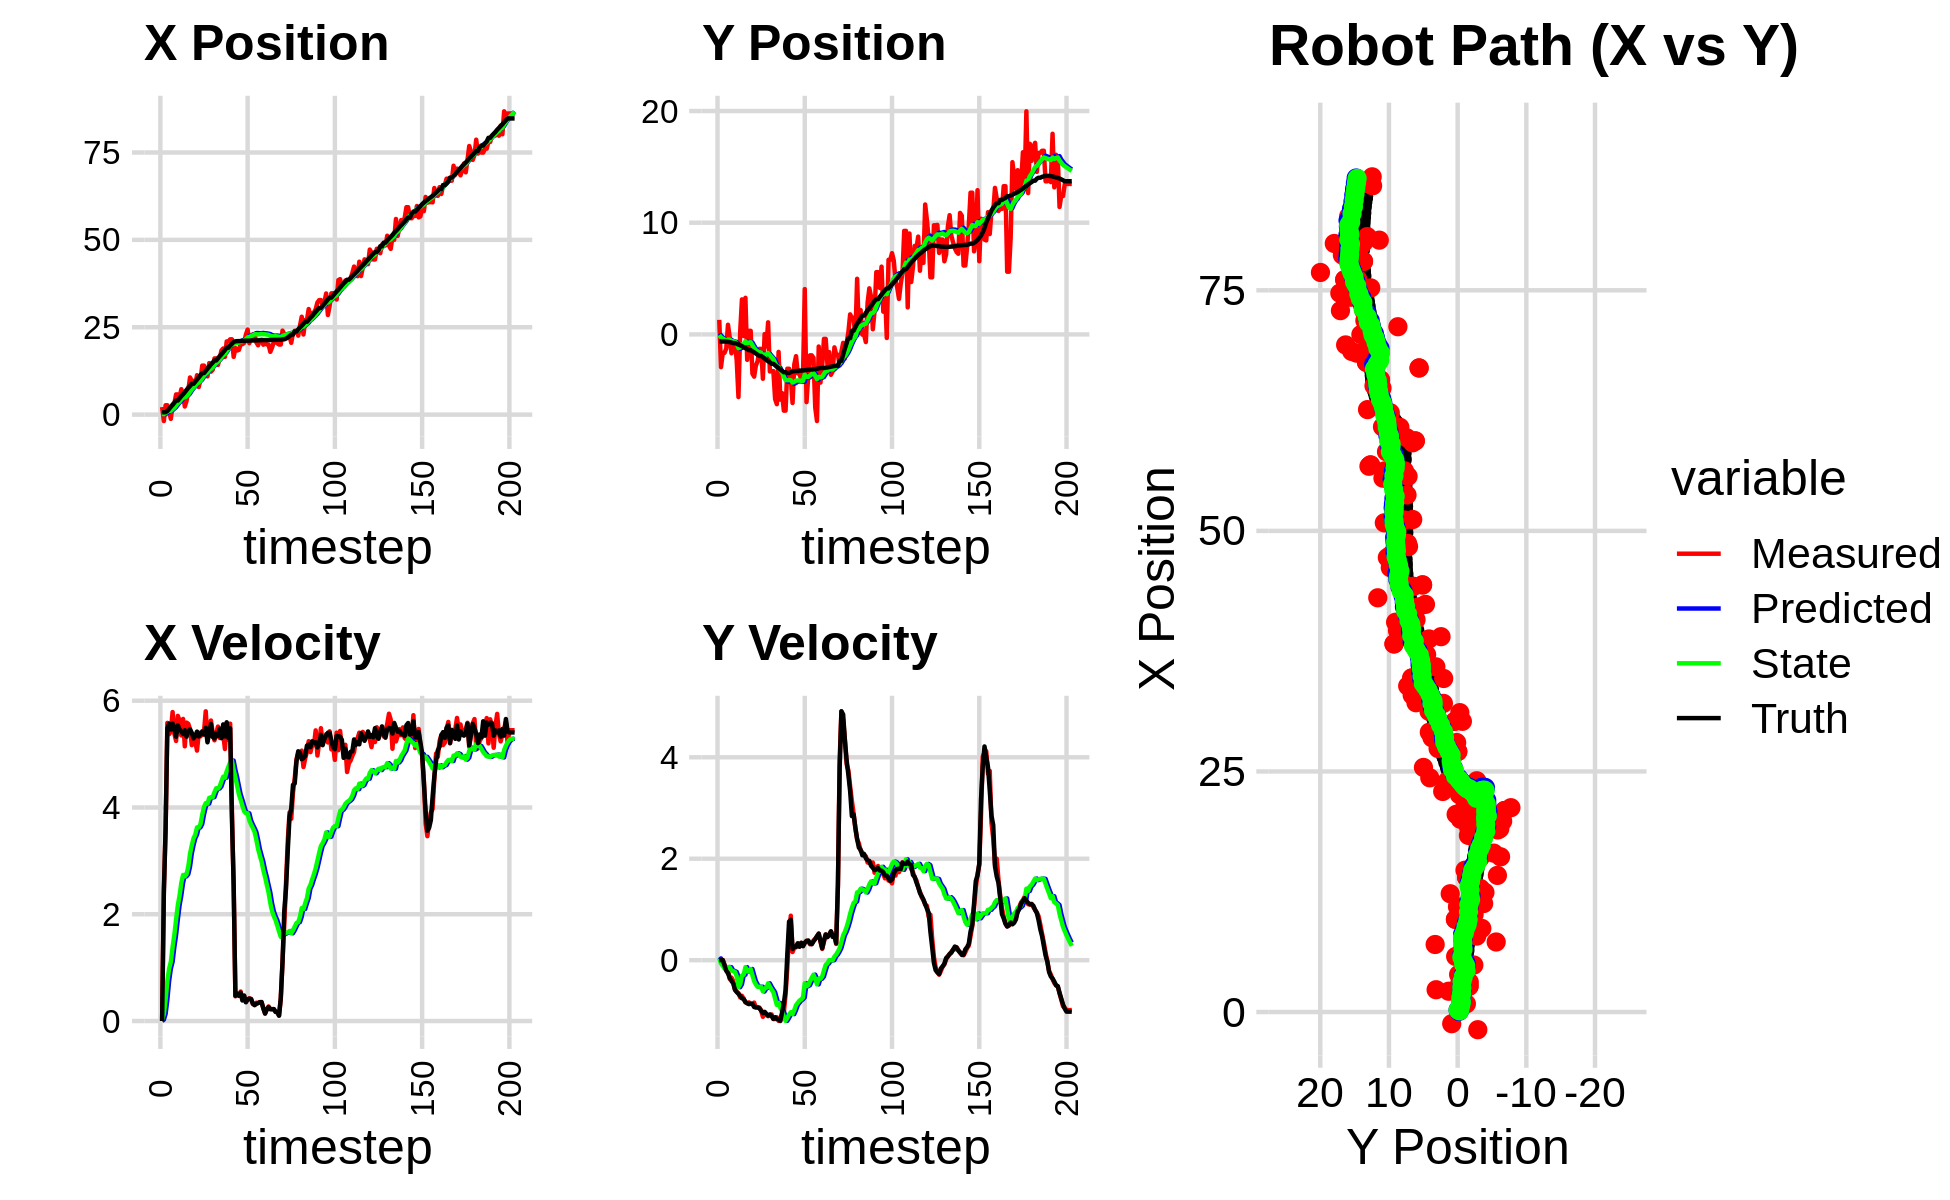

Values plotted in this chart, from the file beside it:
9.305204748213153909e-01, -2.381748020693548629e+00, 0.000000000000000000e+00, 0.000000000000000000e+00, 0.000000000000000000e+00, 0.000000000000000000e+00, 0.000000000000000000e+00, 0.000000000000000000e+00, 6.782462629140453836e-02, -1.706901394490589474e-01, 0.000000000000000000e+00, 0.000000000000000000e+00, 6.259600519137433761e-01, -6.377956265569046934e-01, 0.000000000000000000e+00, 0.000000000000000000e+00, 0.000000000000000000e+00, -5.525124142877757549e-04
2.162750541923141867e+00, 1.303423583734270697e+00, 0.000000000000000000e+00, 0.000000000000000000e+00, 6.782462629140453836e-02, -1.706901394490589474e-01, 0.000000000000000000e+00, 0.000000000000000000e+00, 2.160547016957933553e-01, -6.987574416489256146e-02, 2.558321256864862572e-02, 3.507608360715055995e-02, 6.259600519137433761e-01, -6.377956265569046934e-01, 0.000000000000000000e+00, 0.000000000000000000e+00, 0.000000000000000000e+00, -3.099872265011072159e-04
-1.834976017093439937e+00, -2.932020871743479251e+00, 2.465999961627104220e+00, 7.644285131417984146e-04, 2.186130229526582203e-01, -6.636813580417751102e-02, 2.558321256864862572e-02, 3.507608360715055995e-02, 1.232152587009658490e-01, -2.645580181913071982e-01, 1.313836737152115075e-01, -6.450438686042435366e-02, 6.871249078838519431e-01, -6.377858812529370036e-01, 2.399999999999999911e+00, 2.000000000000000042e-03, 2.400000095367431641e+00, -3.099872265011072159e-04
2.678384363715078820e+00, -1.656074989722801538e+00, 3.601997192197934794e+00, 4.495960148219622574e-03, 1.363536260724869942e-01, -2.710084568773496461e-01, 1.313836737152115075e-01, -6.450438686042435366e-02, 4.200727125534601258e-01, -3.646536199588088500e-01, 3.980977941892047678e-01, -1.116084442677675453e-01, 6.871249078838519431e-01, -6.377858812529370036e-01, 3.600000000000000089e+00, 1.000000000000000021e-03, 3.599999904632568359e+00, -1.248184707947075367e-03
2.678384363715078820e+00, -1.656074989722801538e+00, 5.584373577186337201e+00, -8.364912745964718510e-02, 4.598824919723806248e-01, -3.758144643855856337e-01, 3.980977941892047678e-01, -1.116084442677675453e-01, 7.967296227550344501e-01, -4.654800458810351427e-01, 7.466732801872891789e-01, -1.625269974395300854e-01, 1.018873870242079649e+00, -6.377160440055824608e-01, 5.485000000000000320e+00, -1.000000000000000056e-01, 5.486000061035156250e+00, 1.497802231460809708e-02
8.578104972784423854e-01, -1.270304010976298859e+00, 5.372079341462548285e+00, -1.771681377429673021e-01, 8.713969507737633347e-01, -4.817327456249881346e-01, 7.466732801872891789e-01, -1.625269974395300854e-01, 1.034383080231600305e+00, -5.393915934510048471e-01, 9.809371506161241872e-01, -1.975307242656907936e-01, 1.607733428811210841e+00, -6.457124806460872168e-01, 5.570999999999999730e+00, -2.079999999999999905e-01, 5.573999881744384766e+00, 3.296748548746109009e-02
-1.211947739156944648e+00, 8.631373538885795949e-01, 5.424051131540749360e+00, -1.788821379797576328e-01, 1.132476795293212657e+00, -5.591446658775739431e-01, 9.809371506161241872e-01, -1.975307242656907936e-01, 1.109324956464548428e+00, -4.539844739900064097e-01, 1.108176459911880629e+00, -1.338875165105528620e-01, 2.245894133859578368e+00, -6.662163840917164626e-01, 5.458999999999999631e+00, -2.600000000000000089e-01, 5.465000152587890625e+00, 3.296748548746109009e-02
2.887393034743905407e+00, -2.749180956480072879e-01, 5.787254929075389853e+00, -3.688887478529929709e-01, 1.220142602455736469e+00, -4.673732256410617070e-01, 1.108176459911880629e+00, -1.338875165105528620e-01, 1.541677412338101405e+00, -4.642297865092817610e-01, 1.383523967051757619e+00, -1.384273335568533825e-01, 2.770567595957205587e+00, -6.928270319676158584e-01, 5.572000000000000064e+00, -3.479999999999999760e-01, 5.583000183105468750e+00, 6.365545839071273804e-02
3.110209554239469210e+00, -1.691073069136965312e+00, 5.385071256738596546e+00, -3.432529268785501908e-01, 1.680029809043277256e+00, -4.780725198649671270e-01, 1.383523967051757619e+00, -1.384273335568533825e-01, 1.960816147476857951e+00, -5.786734529258582560e-01, 1.610576780284487919e+00, -2.024410206002214552e-01, 3.407675445434675154e+00, -7.329267346589760646e-01, 5.483999999999999986e+00, -4.089999999999999747e-01, 5.499000072479248047e+00, 6.365545839071273804e-02
5.780102312531666620e+00, -6.438768217531372073e-01, 5.245900808400665305e+00, -4.113023117251816685e-01, 2.121873825505306677e+00, -5.989175549858803960e-01, 1.610576780284487919e+00, -2.024410206002214552e-01, 2.582346217127628130e+00, -6.120310507426564017e-01, 1.901155886900219638e+00, -2.141977258283143115e-01, 4.028242766464847691e+00, -7.804250278668795060e-01, 5.325000000000000178e+00, -4.550000000000000155e-01, 5.344999790191650391e+00, 7.824444770812988281e-02
5.780102312531666620e+00, -6.438768217531372073e-01, 5.715922776507537328e+00, -5.772785272953043778e-01, 2.772461805817650227e+00, -6.334508233254878551e-01, 1.901155886900219638e+00, -2.141977258283143115e-01, 3.187309934749746887e+00, -6.508884507506950134e-01, 2.166071699956852559e+00, -2.304378426297806759e-01, 4.028242766464847691e+00, -7.804250278668795060e-01, 5.538999999999999702e+00, -5.839999999999999636e-01, 5.570000171661376953e+00, 1.006535142660140991e-01
4.884480118538445659e+00, -2.354847342944025979e+00, 5.627929222833706113e+00, -6.202085883500235708e-01, 3.403917104745432187e+00, -6.739322350136730533e-01, 2.166071699956852559e+00, -2.304378426297806759e-01, 3.672602191395745841e+00, -8.200245933165557499e-01, 2.351141051524280545e+00, -3.183982526677312519e-01, 4.656298339077380000e+00, -8.422366686643855127e-01, 5.464000000000000412e+00, -6.280000000000000027e-01, 5.500000000000000000e+00, 1.097590252757072449e-01
7.279501498059482323e+00, -5.610028103852649828e+00, 5.349694637393623609e+00, -6.496827139496587078e-01, 3.907716296548173762e+00, -8.518644185833288418e-01, 2.351141051524280545e+00, -3.183982526677312519e-01, 4.323671420850652147e+00, -1.231608752243636751e+00, 2.586607279115608282e+00, -5.322987066090040242e-01, 5.286986053376230288e+00, -9.119137092260622968e-01, 5.426999999999999602e+00, -6.620000000000000329e-01, 5.467000007629394531e+00, 1.208511516451835632e-01
5.778971290027405061e+00, 2.893120480688595730e-01, 5.658608977270311868e+00, -7.338792438515856498e-01, 4.582332148762213286e+00, -1.284838622904537209e+00, 2.586607279115608282e+00, -5.322987066090040242e-01, 4.809398783923199083e+00, -1.172547723756665716e+00, 2.735719270868161246e+00, -4.739788449720235830e-01, 5.806276977398212580e+00, -9.751492306796238907e-01, 5.375000000000000000e+00, -7.009999999999999565e-01, 5.421000003814697266e+00, 1.289726197719573975e-01
2.318023383856816277e+00, 3.133452637486396242e+00, 5.145341719128748714e+00, -7.019301456530512295e-01, 5.082970711010014853e+00, -1.219945608253867997e+00, 2.735719270868161246e+00, -4.739788449720235830e-01, 4.933021128901119212e+00, -8.943972362681045229e-01, 2.709287711101789231e+00, -3.033096896615933291e-01, 6.426747023724615815e+00, -1.055649535747855916e+00, 5.448999999999999844e+00, -7.510000000000000009e-01, 5.500000000000000000e+00, 1.355835497379302979e-01
3.900957286084821174e+00, -1.405283080808482077e-01, 5.590221431855650458e+00, -7.626208633155039385e-01, 5.203949900011298091e+00, -9.247282052342638003e-01, 2.709287711101789231e+00, -3.033096896615933291e-01, 5.200064856490866916e+00, -8.835517525174440001e-01, 2.750341826428583936e+00, -2.865577054107691923e-01, 7.047974288470241433e+00, -1.140819059094307253e+00, 5.326999999999999957e+00, -7.630000000000000115e-01, 5.381999969482421875e+00, 1.355835497379302979e-01
7.018512904995146684e+00, 3.273707164768368205e+00, 5.566888126297014239e+00, -8.271264364135164637e-01, 5.475099039133725753e+00, -9.122075230585209304e-01, 2.750341826428583936e+00, -2.865577054107691923e-01, 5.719168402598140410e+00, -6.118783257912853157e-01, 2.891630102303073269e+00, -1.372269267952420657e-01, 7.665070235523946174e+00, -1.231874214192824946e+00, 5.423000000000000043e+00, -8.269999999999999574e-01, 5.486000061035156250e+00, 1.475005894899368286e-01
1.062919300825486957e+01, -2.277828680032300213e+00, 5.463858145005711542e+00, -8.462227956783840987e-01, 6.008331412828447959e+00, -6.256010184708095112e-01, 2.891630102303073269e+00, -1.372269267952420657e-01, 6.514103829699101844e+00, -7.815157400967780443e-01, 3.134066105726365237e+00, -2.226696800322588432e-01, 8.185669600760974163e+00, -1.312347875281679288e+00, 5.464000000000000412e+00, -8.499999999999999778e-01, 5.530000209808349609e+00, 1.536556184291839600e-01
9.631780088007813490e+00, 3.198438421226251216e-01, 5.167620553137241224e+00, -8.309368057410543296e-01, 6.827510440271738368e+00, -8.037827081000039620e-01, 3.134066105726365237e+00, -2.226696800322588432e-01, 7.151124422331844421e+00, -7.414917756885583966e-01, 3.291824550312795861e+00, -1.967907769045734445e-01, 8.808163345146551748e+00, -1.411484883037737115e+00, 5.399000000000000021e+00, -8.659999999999999920e-01, 5.467999935150146484e+00, 1.594320684671401978e-01
9.631780088007813490e+00, 3.198438421226251216e-01, 5.296010896620797936e+00, -8.576077932083672195e-01, 7.480306877363124052e+00, -7.611708533790157993e-01, 3.291824550312795861e+00, -1.967907769045734445e-01, 7.743986306938398734e+00, -7.039171265218656659e-01, 3.422818429740501323e+00, -1.739904113097026084e-01, 8.808163345146551748e+00, -1.411484883037737115e+00, 5.293999999999999595e+00, -8.569999999999999840e-01, 5.362999916076660156e+00, 1.605410724878311157e-01
8.688044965645119078e+00, -3.515624211310814484e+00, 5.233286845061292603e+00, -8.632055057658108987e-01, 8.086268149912449132e+00, -7.213161676528359045e-01, 3.422818429740501323e+00, -1.739904113097026084e-01, 8.205022468399487678e+00, -9.621242699971848111e-01, 3.492118852310627020e+00, -2.963117216710636770e-01, 9.417627990510361258e+00, -1.510093854742658337e+00, 5.338000000000000078e+00, -8.619999999999999885e-01, 5.407000064849853516e+00, 1.634732633829116821e-01
1.127558368440329950e+01, -3.782494054960267249e+00, 5.065553213921643483e+00, -8.355386496983902012e-01, 8.554234353630549847e+00, -9.917554421642911233e-01, 3.492118852310627020e+00, -2.963117216710636770e-01, 8.850508288917016131e+00, -1.225799311212127485e+00, 3.627145826814513363e+00, -4.126061412349981139e-01, 1.003106564262571432e+01, -1.610328898545002829e+00, 5.421000000000000263e+00, -9.230000000000000426e-01, 5.499000072479248047e+00, 1.634732633829116821e-01
7.893716513776314336e+00, -2.778335318913225382e+00, 5.401827281279998338e+00, -9.341223918823025052e-01, 9.213222871598468089e+00, -1.267059925335627391e+00, 3.627145826814513363e+00, -4.126061412349981139e-01, 9.159915317470769480e+00, -1.401948073296238384e+00, 3.627189586793410303e+00, -4.803154509300986419e-01, 1.065013760305557255e+01, -1.716626987545777583e+00, 5.331000000000000405e+00, -9.280000000000000471e-01, 5.410999774932861328e+00, 1.712336689233779907e-01
1.013304620973010906e+01, -2.391552374914235113e+00, 5.331962324048893365e+00, -9.273207188273469015e-01, 9.522634276150110821e+00, -1.449979618389248159e+00, 3.627189586793410303e+00, -4.803154509300986419e-01, 9.636031087030669795e+00, -1.538174363122967181e+00, 3.690370849801535957e+00, -5.247961701064260964e-01, 1.126432484356788066e+01, -1.823350178067160599e+00, 5.370000000000000107e+00, -9.310000000000000497e-01, 5.449999809265136719e+00, 1.721949875354766846e-01
1.401887625418569883e+01, -1.299818800843351774e+00, 5.377621180510420373e+00, -9.332504689015900246e-01, 1.000506817201082299e+01, -1.590653980133609702e+00, 3.690370849801535957e+00, -5.247961701064260964e-01, 1.041594136196228959e+01, -1.583328609591017955e+00, 3.866225253124375705e+00, -5.241606499691062737e-01, 1.188543957435350684e+01, -1.931309686758397426e+00, 5.426999999999999602e+00, -9.469999999999999529e-01, 5.508999824523925781e+00, 1.718319654464721680e-01
1.401887625418569883e+01, -1.299818800843351774e+00, 5.417584138945553462e+00, -9.939039001998815070e-01, 1.080256388727472761e+01, -1.635744674587928493e+00, 3.866225253124375705e+00, -5.241606499691062737e-01, 1.113779508049439393e+01, -1.627052610723090931e+00, 4.010414486666647349e+00, -5.232643832476130408e-01, 1.188543957435350684e+01, -1.931309686758397426e+00, 5.365000000000000213e+00, -9.929999999999999938e-01, 5.455999851226806641e+00, 1.814412325620651245e-01
1.243192810572015894e+01, -3.971438632567357185e+00, 5.801669244431952421e+00, -1.115839544048990106e+00, 1.153883652916105795e+01, -1.679379049047852179e+00, 4.010414486666647349e+00, -5.232643832476130408e-01, 1.167800170610220079e+01, -1.873871668446525751e+00, 4.082308042173690588e+00, -6.157997018271216261e-01, 1.250380200183547075e+01, -2.043977008030182230e+00, 5.491999999999999993e+00, -1.044000000000000039e+00, 5.590000152587890625e+00, 1.900105476379394531e-01
1.094361156261602552e+01, 2.465225586648258846e-02, 5.257848035474339987e+00, -1.025905301246973211e+00, 1.208623251031957047e+01, -1.935451638629237969e+00, 4.082308042173690588e+00, -6.157997018271216261e-01, 1.202604904394100593e+01, -1.801705479548547428e+00, 4.072459962191275373e+00, -5.578784493882000817e-01, 1.312955158921412568e+01, -2.163915620087025538e+00, 5.221000000000000085e+00, -1.018000000000000016e+00, 5.320000171661376953e+00, 1.926977783441543579e-01
1.473865121612037754e+01, -1.073246942076422350e+00, 5.520826752098559886e+00, -1.082749813103826453e+00, 1.243329504016013409e+01, -1.857493324487367481e+00, 4.072459962191275373e+00, -5.578784493882000817e-01, 1.268306822846915161e+01, -1.816530555222899412e+00, 4.180705812838526825e+00, -5.427474692485313446e-01, 1.373587483167088763e+01, -2.282151685743713188e+00, 5.408000000000000362e+00, -1.056000000000000050e+00, 5.511000156402587891e+00, 1.936629414558410645e-01
1.229235690837527173e+01, 1.080949201492458212e+00, 5.628770528789711847e+00, -1.103919849637510220e+00, 1.310113880975300482e+01, -1.870805302147752647e+00, 4.180705812838526825e+00, -5.427474692485313446e-01, 1.307880212576314705e+01, -1.668008304915712836e+00, 4.187704959579061637e+00, -4.556929101590092568e-01, 1.436652058360633788e+01, -2.405643091934045241e+00, 5.564000000000000057e+00, -1.092000000000000082e+00, 5.671000003814697266e+00, 1.936629414558410645e-01
1.283741110591853385e+01, -3.316952154933590080e+00, 5.401467955607607507e+00, -1.078056951153856913e+00, 1.349757262172105321e+01, -1.713577595931613740e+00, 4.187704959579061637e+00, -4.556929101590092568e-01, 1.348020286055176342e+01, -1.855047300161704493e+00, 4.193990613656614741e+00, -5.222179716436339270e-01, 1.488523739555400383e+01, -2.509120688616270023e+00, 5.320999999999999730e+00, -1.070000000000000062e+00, 5.427999973297119141e+00, 1.969973742961883545e-01
1.608204209777681015e+01, -3.283757971269209541e+00, 5.258419805756796350e+00, -1.069101973449638976e+00, 1.389960192191742472e+01, -1.907269097326067975e+00, 4.193990613656614741e+00, -5.222179716436339270e-01, 1.412438433922316250e+01, -2.028785191866123494e+00, 4.287341682187690850e+00, -5.791024826674985304e-01, 1.549395054560652163e+01, -2.633566246894123442e+00, 5.291999999999999815e+00, -1.102999999999999980e+00, 5.406000137329101562e+00, 2.005785256624221802e-01
1.608204209777681015e+01, -3.283757971269209541e+00, 5.377374240275091033e+00, -1.159675162538718718e+00, 1.455311850744193158e+01, -2.086695440132873447e+00, 4.287341682187690850e+00, -5.791024826674985304e-01, 1.472155936733305737e+01, -2.195583020903730809e+00, 4.359998192187934052e+00, -6.303459990598607732e-01, 1.549395054560652163e+01, -2.633566246894123442e+00, 5.389000000000000234e+00, -1.155999999999999917e+00, 5.512000083923339844e+00, 2.124052494764328003e-01
1.419954139005915472e+01, -5.787999139215783906e+00, 5.515452075151487499e+00, -1.159433555524914228e+00, 1.515755918655185042e+01, -2.258617620809717064e+00, 4.359998192187934052e+00, -6.303459990598607732e-01, 1.511196367304177635e+01, -2.539551328228840887e+00, 4.355247458746541511e+00, -7.562225441449689223e-01, 1.611096829182966772e+01, -2.765864835349024276e+00, 5.338000000000000078e+00, -1.124000000000000110e+00, 5.454999923706054688e+00, 2.071985900402069092e-01
1.613091260166852337e+01, -6.247557627062336749e+00, 5.302107489148713881e+00, -1.124302895370946409e+00, 1.554748841891642996e+01, -2.615173582643337991e+00, 4.355247458746541511e+00, -7.562225441449689223e-01, 1.562870738878892141e+01, -2.897908398596500845e+00, 4.394301125831004740e+00, -8.814218067172173710e-01, 1.672673481688078212e+01, -2.895426498340364585e+00, 5.477000000000000313e+00, -1.159999999999999920e+00, 5.598999977111816406e+00, 2.089531719684600830e-01
1.835599905228927753e+01, -1.566579924375496757e+00, 5.460506253803976584e+00, -1.196232902950050914e+00, 1.606813750137202135e+01, -2.986050579268222371e+00, 4.394301125831004740e+00, -8.814218067172173710e-01, 1.630068843939254108e+01, -2.890784855518815810e+00, 4.489083909142705942e+00, -8.419427551429619072e-01, 1.724793118268231495e+01, -3.006078944695697253e+00, 5.298000000000000043e+00, -1.161999999999999922e+00, 5.423999786376953125e+00, 2.156630307435989380e-01
1.892263680677284299e+01, -5.845370279399520363e+00, 5.375521271399582801e+00, -1.177615245999663607e+00, 1.674959683030681035e+01, -2.974979131033112179e+00, 4.489083909142705942e+00, -8.419427551429619072e-01, 1.696614674866139438e+01, -3.199083738750517991e+00, 4.576021735032210991e+00, -9.407418111029846042e-01, 1.786632794171710614e+01, -3.141248689144747530e+00, 5.556000000000000050e+00, -1.199000000000000066e+00, 5.684000015258789062e+00, 2.156630307435989380e-01
1.651241034268333507e+01, -5.254132257001436379e+00, 5.095790007373337538e+00, -1.065532097933972633e+00, 1.742374892216461646e+01, -3.293157919860816296e+00, 4.576021735032210991e+00, -9.407418111029846042e-01, 1.736153962464694089e+01, -3.442628961859978354e+00, 4.558893325544495667e+00, -1.005873128242780856e+00, 1.849165028332257066e+01, -3.270735011399452219e+00, 5.331000000000000405e+00, -1.030999999999999917e+00, 5.429999828338623047e+00, 2.061305046081542969e-01
2.093824058768728591e+01, -6.825828776525979968e+00, 5.573567431600665145e+00, -1.035813097132321170e+00, 1.781742895720138975e+01, -3.543216274684256373e+00, 4.558893325544495667e+00, -1.005873128242780856e+00, 1.811953174939263533e+01, -3.787301342087513678e+00, 4.677375969727887828e+00, -1.110957155417267694e+00, 1.912328594925458702e+01, -3.384619460447007899e+00, 5.596000000000000085e+00, -8.539999999999999813e-01, 5.660999774932861328e+00, 1.837475448846817017e-01
2.093824058768728591e+01, -6.825828776525979968e+00, 5.265996542307613382e+00, -6.743601251720634515e-01, 1.858726934636542438e+01, -3.898397057629240603e+00, 4.677375969727887828e+00, -1.110957155417267694e+00, 1.880906570588115656e+01, -4.100914567998339422e+00, 4.762627541990734237e+00, -1.195305880464837767e+00, 1.912328594925458702e+01, -3.384619460447007899e+00, 5.301000000000000156e+00, -5.899999999999999689e-01, 5.333000183105468750e+00, 1.273661404848098755e-01
2.154668015268472203e+01, -3.075593636852676394e+00, 5.569946922924618349e+00, -1.512467301447633639e-01, 1.928532846008022972e+01, -4.220445156044823065e+00, 4.762627541990734237e+00, -1.195305880464837767e+00, 1.950615544987637762e+01, -4.102418712822050395e+00, 4.849562628770843986e+00, -1.138843782443800468e+00, 1.973718899488954648e+01, -3.456259713262063382e+00, 5.482000000000000206e+00, 1.189999999999999947e-01, 5.482999801635742188e+00, 2.714739926159381866e-02
2.154668015268472203e+01, -3.075593636852676394e+00, 3.957866003519712184e+00, 5.132028797423395794e-01, 1.999111171275346166e+01, -4.216303091066430753e+00, 4.849562628770843986e+00, -1.138843782443800468e+00, 2.009713869974228828e+01, -4.079374412091092417e+00, 4.878510393327972317e+00, -1.070952656898760624e+00, 2.026166790757963554e+01, -3.457477794734424847e+00, 3.807999999999999829e+00, 7.610000000000000098e-01, 3.882999897003173828e+00, -1.289470940828323364e-01
1.651945656537363050e+01, -3.910222099736436974e+00, 2.518655075185117553e+00, 8.770780508508833062e-01, 2.058498973907508400e+01, -4.186469677780968901e+00, 4.878510393327972317e+00, -1.070952656898760624e+00, 2.015986226494699096e+01, -4.104106622467117660e+00, 4.703645387518542442e+00, -1.024762957610920955e+00, 2.076571148668974942e+01, -3.386535392900750008e+00, 2.561999999999999833e+00, 7.970000000000000417e-01, 2.683000087738037109e+00, -3.350995182991027832e-01
1.905733996635032312e+01, -6.140552745365878806e+00, 4.627450263459345070e-01, 1.611429487694350238e-01, 2.063022680369884654e+01, -4.206582918228209955e+00, 4.703645387518542442e+00, -1.024762957610920955e+00, 2.036102720711916092e+01, -4.311441055423791191e+00, 4.565824733277593417e+00, -1.062697728533170904e+00, 2.097551792822019578e+01, -3.315523848711265931e+00, 4.739999999999999769e-01, 2.210000000000000020e-01, 5.230000019073486328e-01, -3.350995182991027832e-01
1.834270042168639137e+01, -2.688005433896575536e+00, 5.147931555273799198e-01, 2.447202461347395275e-01, 2.081760968044692106e+01, -4.417710828277108703e+00, 4.565824733277593417e+00, -1.062697728533170904e+00, 2.047692504322179374e+01, -4.248967929921121822e+00, 4.404639032996835901e+00, -9.835138385893433810e-01, 2.101265972884519329e+01, -3.297730194399189241e+00, 5.140000000000000124e-01, 2.710000000000000187e-01, 5.809999704360961914e-01, -4.437549710273742676e-01
1.851263135702403062e+01, -1.951202498437864863e+00, 4.699159339843904104e-01, 2.536434369135319167e-01, 2.091738894652147707e+01, -4.347319313780055872e+00, 4.404639032996835901e+00, -9.835138385893433810e-01, 2.058666706282243197e+01, -4.131945805912706327e+00, 4.248303178263530988e+00, -8.849966013413110844e-01, 2.104113644371768288e+01, -3.282413708103157468e+00, 4.749999999999999778e-01, 2.660000000000000142e-01, 5.440000295639038086e-01, -4.949500858783721924e-01
2.015102261340236822e+01, -3.492048130228471159e+00, 5.525155304566343739e-01, 3.269413000935177949e-01, 2.101149738064878392e+01, -4.220445466046837346e+00, 4.248303178263530988e+00, -8.849966013413110844e-01, 2.082149373066365072e+01, -4.128671078980667097e+00, 4.144386171165256094e+00, -8.391841032849238768e-01, 2.104113644371768288e+01, -3.282413708103157468e+00, 5.300000000000000266e-01, 3.330000000000000182e-01, 6.259999871253967285e-01, -5.343181490898132324e-01
2.015102261340236822e+01, -3.492048130228471159e+00, 4.138380328760838944e-01, 2.734119136099806835e-01, 2.123593234778017802e+01, -4.212589489309159774e+00, 4.144386171165256094e+00, -8.391841032849238768e-01, 2.102567737107969847e+01, -4.124614874945002008e+00, 4.033029334832534119e+00, -7.955801202356470592e-01, 2.110442990089639181e+01, -3.242835031728291018e+00, 3.850000000000000089e-01, 2.650000000000000133e-01, 4.679999947547912598e-01, -5.838421583175659180e-01
2.049730646625928188e+01, -4.126318679378175425e+00, 4.725928816376608332e-01, 3.413868381020876974e-01, 2.142898030456295189e+01, -4.204172886968566836e+00, 4.033029334832534119e+00, -7.955801202356470592e-01, 2.123738621132808646e+01, -4.162712443868124446e+00, 3.930037804202206164e+00, -7.715847324982130218e-01, 2.110442990089639181e+01, -3.242835031728291018e+00, 4.759999999999999787e-01, 3.430000000000000271e-01, 5.870000123977661133e-01, -6.255820393562316895e-01
2.287128633259055377e+01, -3.608844534591487463e+00, 3.601259892189525580e-01, 2.829722173997235579e-01, 2.163038999174830579e+01, -4.239870917117945837e+00, 3.930037804202206164e+00, -7.715847324982130218e-01, 2.162558055968171900e+01, -4.160439438827679304e+00, 3.893146237752152850e+00, -7.319807873691656086e-01, 2.113626736427630348e+01, -3.219734893123611830e+00, 3.509999999999999787e-01, 2.760000000000000231e-01, 4.460000097751617432e-01, -6.659968495368957520e-01
2.434095639015384904e+01, 4.054875625655170346e+00, 4.055275295219474274e-01, 3.396886900553707789e-01, 2.201489518345693597e+01, -4.233637517564595498e+00, 3.893146237752152850e+00, -7.319807873691656086e-01, 2.210609087337219947e+01, -3.591833321198033779e+00, 3.891059519092675778e+00, -4.541694185769521441e-01, 2.115738934310228458e+01, -3.202995525158998102e+00, 4.030000000000000249e-01, 3.430000000000000271e-01, 5.289999842643737793e-01, -6.972783207893371582e-01
2.045228791198515594e+01, -6.063274130902853720e+00, 4.252736085262140975e-01, 3.810293099225771640e-01, 2.249519682528146802e+01, -3.637250263055729071e+00, 3.891059519092675778e+00, -4.541694185769521441e-01, 2.221130130629980926e+01, -3.789036824358035460e+00, 3.756514702498081171e+00, -5.137014810301321344e-01, 2.117473477149860273e+01, -3.188337789578155501e+00, 4.199999999999999845e-01, 3.800000000000000044e-01, 5.659999847412109375e-01, -7.305800914764404297e-01
2.236928588172753507e+01, -3.722181425923365872e+00, 4.133570298637659346e-01, 3.703524993861179171e-01, 2.258695277654961586e+01, -3.840406972461048785e+00, 3.756514702498081171e+00, -5.137014810301321344e-01, 2.246396337450138603e+01, -3.804066952841598681e+00, 3.680122774590389945e+00, -4.933385744314636168e-01, 2.119507473728914348e+01, -3.169828400856092188e+00, 4.109999999999999765e-01, 3.890000000000000124e-01, 5.659999847412109375e-01, -7.305800914764404297e-01
2.297029870751657299e+01, -1.875565396381244421e+00, 3.213816481157977245e-01, 3.135519687560151536e-01, 2.283197565196042333e+01, -3.853400810284745237e+00, 3.680122774590389945e+00, -4.933385744314636168e-01, 2.273917705230756425e+01, -3.683178521135274330e+00, 3.614275090547014457e+00, -4.167876215324777811e-01, 2.121750706424450783e+01, -3.147930370276399881e+00, 3.230000000000000093e-01, 3.310000000000000164e-01, 4.620000123977661133e-01, -7.730672955513000488e-01
2.297029870751657299e+01, -1.875565396381244421e+00, 3.027014169736958471e-01, 3.179510361245947991e-01, 2.310060456136226748e+01, -3.724857283288522058e+00, 3.614275090547014457e+00, -4.167876215324777811e-01, 2.298623090028627303e+01, -3.566365064827993425e+00, 3.541287496240308474e+00, -3.456224273815629577e-01, 2.121750706424450783e+01, -3.147930370276399881e+00, 2.969999999999999862e-01, 3.160000000000000031e-01, 4.339999854564666748e-01, -8.099635243415832520e-01
2.065922981502024669e+01, -2.102158413754623645e+00, 3.429959262610836057e-01, 3.895058255454733609e-01, 2.334035964991030454e+01, -3.600927307566149871e+00, 3.541287496240308474e+00, -3.456224273815629577e-01, 2.301026243732382781e+01, -3.468150006277015418e+00, 3.393226238178980392e+00, -2.853408120448567287e-01, 2.123425358516197647e+01, -3.130243049899116947e+00, 3.220000000000000084e-01, 3.699999999999999956e-01, 4.900000095367431641e-01, -8.488076329231262207e-01
1.983822709303510834e+01, -6.552618251978075570e+00, 3.391252768468112078e-01, 4.137862668884034756e-01, 2.334958506114172749e+01, -3.496684087481501280e+00, 3.393226238178980392e+00, -2.853408120448567287e-01, 2.295267052534780916e+01, -3.698720220951000393e+00, 3.223017249553778996e+00, -3.667973487146004574e-01, 2.125110501080548531e+01, -3.111135230153690312e+00, 3.350000000000000200e-01, 4.219999999999999862e-01, 5.389999747276306152e-01, -8.842380642890930176e-01
2.123494839647893073e+01, -7.756792531153259063e+00, 3.531838423250324710e-01, 4.751054436161827321e-01, 2.327497225030318617e+01, -3.735399955822460427e+00, 3.223017249553778996e+00, -3.667973487146004574e-01, 2.301032171307610597e+01, -4.003663428661192292e+00, 3.101356510726570370e+00, -4.754262255247362901e-01, 2.127465885880231866e+01, -3.082130895711070462e+00, 3.539999999999999813e-01, 4.680000000000000271e-01, 5.870000123977661133e-01, -9.315455555915832520e-01
2.142139188167617192e+01, -1.085750327525988101e+00, 3.484816793467639395e-01, 5.224409493058409515e-01, 2.332045736414876203e+01, -4.051206051213665837e+00, 3.101356510726570370e+00, -4.754262255247362901e-01, 2.307160197877856689e+01, -3.802913779614764511e+00, 2.986442105960245730e+00, -3.648703596642093316e-01, 2.130073994375942803e+01, -3.046677099433505731e+00, 3.559999999999999831e-01, 5.240000000000000213e-01, 6.330000162124633789e-01, -9.825450181961059570e-01
1.999584299348680361e+01, -4.313900099756906137e+00, 2.430493124382538395e-01, 3.643775872418827388e-01, 2.337024618937459053e+01, -3.839400815581185622e+00, 2.986442105960245730e+00, -3.648703596642093316e-01, 2.299492595496850456e+01, -3.851402925641034258e+00, 2.826995529347299918e+00, -3.658270953975615858e-01, 2.132099026408016229e+01, -3.016356215963071907e+00, 2.349999999999999867e-01, 3.780000000000000027e-01, 4.449999928474426270e-01, -9.825450181961059570e-01
2.090131056334002579e+01, -2.790989758515326713e+00, 1.364760674953582609e-01, 2.224753623642220790e-01, 2.327762550790323459e+01, -3.887985635180790212e+00, 2.826995529347299918e+00, -3.658270953975615858e-01, 2.298976065090321796e+01, -3.789330294542174293e+00, 2.698956087180235830e+00, -3.208233598792245567e-01, 2.132711857593578131e+01, -3.006479964406873151e+00, 1.429999999999999882e-01, 2.359999999999999876e-01, 2.759999930858612061e-01, -1.020550489425659180e+00
... 143 more rows
